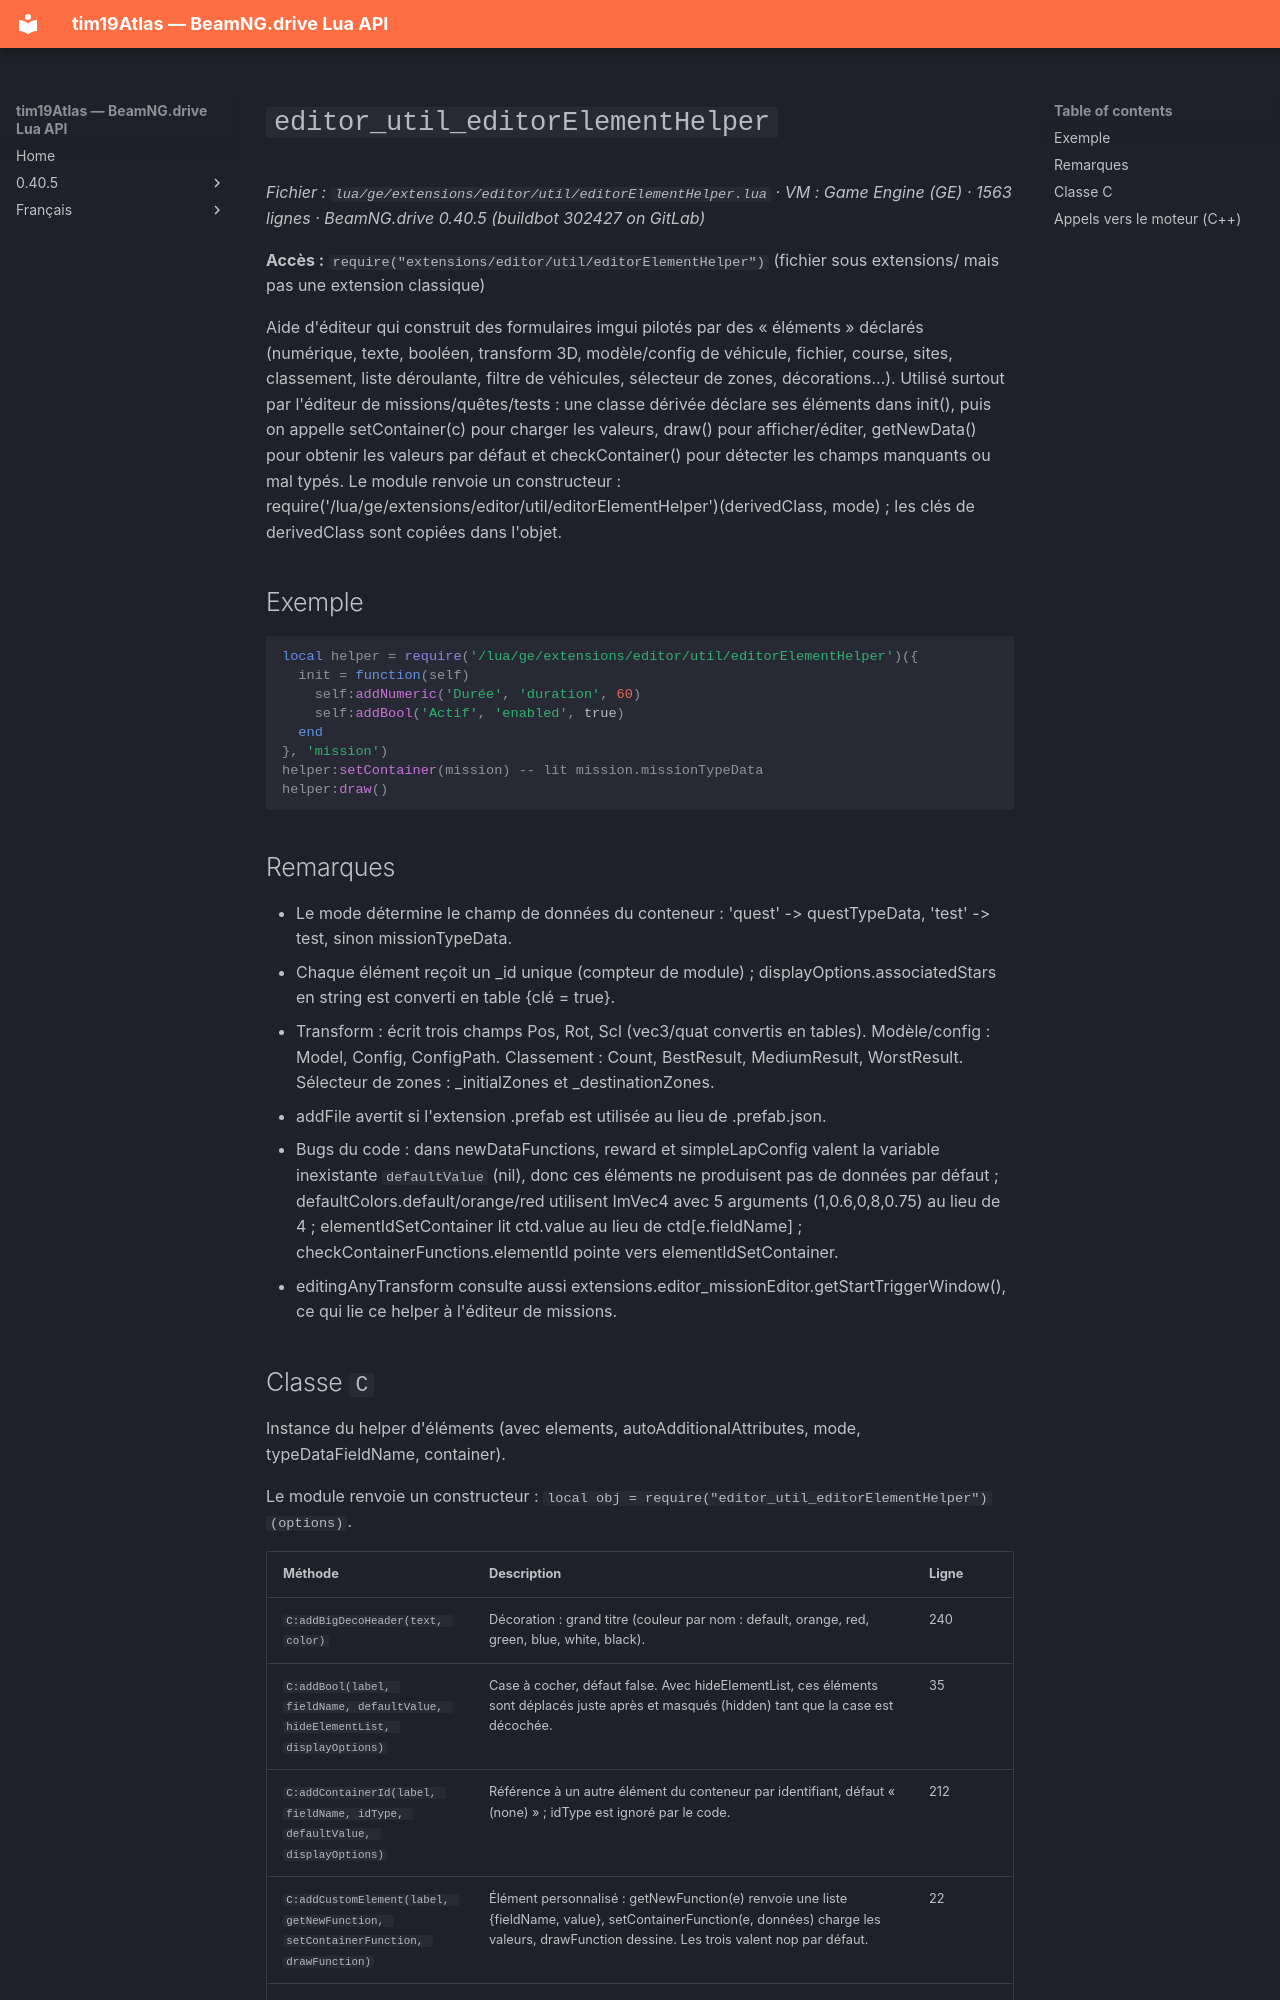

repository: Tim0219800/beamng-lua-atlas · page: fr/0.40.5/ge/extensions/editor/util/editorElementHelper.html · generator: mkdocs

# `editor_util_editorElementHelper`

*Fichier : `lua/ge/extensions/editor/util/editorElementHelper.lua` · VM : Game Engine (GE) · 1563 lignes · BeamNG.drive 0.40.5 (buildbot 302427 on GitLab)*

**Accès :** `require("extensions/editor/util/editorElementHelper")` (fichier sous extensions/ mais pas une extension classique)

Aide d'éditeur qui construit des formulaires imgui pilotés par des « éléments » déclarés (numérique, texte, booléen, transform 3D, modèle/config de véhicule, fichier, course, sites, classement, liste déroulante, filtre de véhicules, sélecteur de zones, décorations…). Utilisé surtout par l'éditeur de missions/quêtes/tests : une classe dérivée déclare ses éléments dans init(), puis on appelle setContainer(c) pour charger les valeurs, draw() pour afficher/éditer, getNewData() pour obtenir les valeurs par défaut et checkContainer() pour détecter les champs manquants ou mal typés. Le module renvoie un constructeur : require('/lua/ge/extensions/editor/util/editorElementHelper')(derivedClass, mode) ; les clés de derivedClass sont copiées dans l'objet.

## Exemple

```lua
local helper = require('/lua/ge/extensions/editor/util/editorElementHelper')({
  init = function(self)
    self:addNumeric('Durée', 'duration', 60)
    self:addBool('Actif', 'enabled', true)
  end
}, 'mission')
helper:setContainer(mission) -- lit mission.missionTypeData
helper:draw()
```

## Remarques

- Le mode détermine le champ de données du conteneur : 'quest' -> questTypeData, 'test' -> test, sinon missionTypeData.
- Chaque élément reçoit un _id unique (compteur de module) ; displayOptions.associatedStars en string est converti en table {clé = true}.
- Transform : écrit trois champs <fieldName>Pos, <fieldName>Rot, <fieldName>Scl (vec3/quat convertis en tables). Modèle/config : <fieldName>Model, Config, ConfigPath. Classement : <fieldName>Count, BestResult, MediumResult, WorstResult. Sélecteur de zones : <fieldName>_initialZones et _destinationZones.
- addFile avertit si l'extension .prefab est utilisée au lieu de .prefab.json.
- Bugs du code : dans newDataFunctions, reward et simpleLapConfig valent la variable inexistante `defaultValue` (nil), donc ces éléments ne produisent pas de données par défaut ; defaultColors.default/orange/red utilisent ImVec4 avec 5 arguments (1,0.6,0,8,0.75) au lieu de 4 ; elementIdSetContainer lit ctd.value au lieu de ctd[e.fieldName] ; checkContainerFunctions.elementId pointe vers elementIdSetContainer.
- editingAnyTransform consulte aussi extensions.editor_missionEditor.getStartTriggerWindow(), ce qui lie ce helper à l'éditeur de missions.
